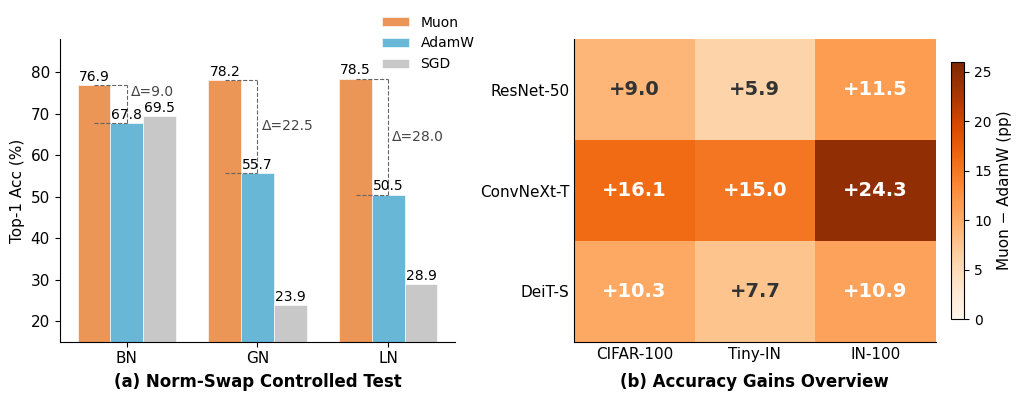

Here is the Python script that generated this plot: (Note: this script raises an exception after producing the figure.)
import matplotlib
matplotlib.use('Agg')
import matplotlib.pyplot as plt
import matplotlib.gridspec as gridspec
import numpy as np

plt.rcParams.update({
    'font.family': 'sans-serif',
    'font.sans-serif': ['DejaVu Sans', 'Arial', 'Helvetica'],
    'axes.spines.top': False,
    'axes.spines.right': False,
    'mathtext.default': 'regular',
})

C_MUON = '#E8833A'
C_ADAM = '#4EABD1'
C_SGD  = '#BFBFBF'

fig = plt.figure(figsize=(10, 4.2), dpi=300, facecolor='white')
gs = gridspec.GridSpec(1, 2, width_ratios=[1, 1],
                       wspace=0.30, left=0.06, right=0.97, top=0.90, bottom=0.18)

# Panel (a): Norm-Swap Bar Chart
ax_bar = fig.add_subplot(gs[0])
norms = ['BN', 'GN', 'LN']
muon_acc = [76.88, 78.20, 78.52]
adam_acc  = [67.85, 55.73, 50.51]
sgd_acc  = [69.50, 23.90, 28.90]

x = np.arange(len(norms))
w_bar = 0.25
b1 = ax_bar.bar(x - w_bar, muon_acc, w_bar, color=C_MUON, alpha=0.85,
                label='Muon', edgecolor='white', linewidth=0.5)
b2 = ax_bar.bar(x, adam_acc, w_bar, color=C_ADAM, alpha=0.85,
                label='AdamW', edgecolor='white', linewidth=0.5)
b3 = ax_bar.bar(x + w_bar, sgd_acc, w_bar, color=C_SGD, alpha=0.85,
                label='SGD', edgecolor='white', linewidth=0.5)

ax_bar.set_ylabel('Top-1 Acc (%)', fontsize=11)
ax_bar.set_xticks(x)
ax_bar.set_xticklabels(norms, fontsize=11)
ax_bar.set_ylim(15, 88)
ax_bar.tick_params(labelsize=11)
ax_bar.legend(fontsize=10, loc='upper right', bbox_to_anchor=(1.08, 1.12), frameon=False)

for bars in [b1, b2, b3]:
    for bar in bars:
        h = bar.get_height()
        ax_bar.text(bar.get_x() + bar.get_width()/2, h + 0.3, f'{h:.1f}',
                    ha='center', va='bottom', fontsize=10)

# Dashed lines + delta labels between Muon and AdamW bar tops
for i in range(len(norms)):
    m_h = muon_acc[i]
    a_h = adam_acc[i]
    x_m = x[i] - w_bar
    x_a = x[i]
    delta = m_h - a_h
    mid_y = (m_h + a_h) / 2
    ax_bar.plot([x_m, x_a], [m_h, m_h], color='#666', ls='--', lw=0.8)
    ax_bar.plot([x_m, x_a], [a_h, a_h], color='#666', ls='--', lw=0.8)
    ax_bar.plot([x_a, x_a], [a_h, m_h], color='#666', ls='--', lw=0.8)
    y_offset = 3.0 if i == 0 else 0  # shift BN delta label up
    ax_bar.text(x_a + 0.03, mid_y + y_offset, f'Δ={delta:.1f}',
                ha='left', va='center', fontsize=10, color='#444')

# Panel label below
ax_bar.text(0.5, -0.15, '(a) Norm-Swap Controlled Test',
            transform=ax_bar.transAxes, ha='center', fontsize=12, fontweight='bold')

# Panel (b): Accuracy Gap Heatmap
ax_heat = fig.add_subplot(gs[1])

archs = ['ResNet-50', 'ConvNeXt-T', 'DeiT-S']
datasets = ['CIFAR-100', 'Tiny-IN', 'IN-100']
gaps = np.array([
    [ 9.03,  5.90, 11.47],
    [16.08, 15.00, 24.30],
    [10.34,  7.69, 10.92],
])

im = ax_heat.imshow(gaps, cmap='Oranges', aspect='auto', vmin=0, vmax=26)

ax_heat.set_xticks(range(len(datasets)))
ax_heat.set_xticklabels(datasets, fontsize=11)
ax_heat.set_yticks(range(len(archs)))
ax_heat.set_yticklabels(archs, fontsize=11)
ax_heat.tick_params(length=0)

for i in range(len(archs)):
    for j in range(len(datasets)):
        val = gaps[i, j]
        color = 'white' if val > 10 else '#333'
        ax_heat.text(j, i, f'+{val:.1f}', ha='center', va='center',
                     fontsize=14, fontweight='bold', color=color)

cbar = plt.colorbar(im, ax=ax_heat, fraction=0.046, pad=0.04, shrink=0.85)
cbar.set_label('Muon − AdamW (pp)', fontsize=11)
cbar.ax.tick_params(labelsize=10)


# Panel label below
ax_heat.text(0.5, -0.15, '(b) Accuracy Gains Overview',
             transform=ax_heat.transAxes, ha='center', fontsize=12, fontweight='bold')

# Save
out_base = '/root/spectral_optim_vision_geometry/figures/hero_figure_v6'
fig.savefig(out_base + '.png', dpi=300, bbox_inches='tight', facecolor='white')
fig.savefig(out_base + '.pdf', bbox_inches='tight', facecolor='white')
print(f"Saved: {out_base}.png and {out_base}.pdf")
plt.close()
